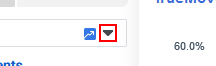
Workflow: SetCustomize

Step 1 [then]: click on the text

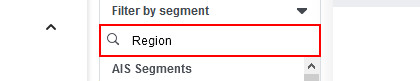
Step 2: get-text from the label

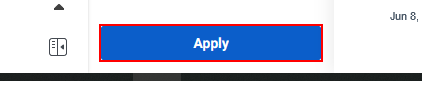
Step 3: find the element 'Apply'

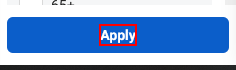
Step 4 [then]: click on the element 'Apply'

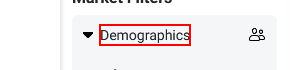
Step 5 [else]: click on the element 'Demographics'

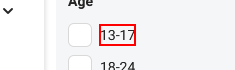
Step 6 [else]: click on the element '" + ageGroup + "'

Step 7 [default]: click on the element 'Apply' (same screen as step 4)

Step 8 [else]: click on the element 'Demographics' (same screen as step 5) (repeated 3 times)

Step 11 [else]: click on the element '"+ ageGroup + "' (same screen as step 6)

Step 12 [else]: click on the element 'Demographics' (same screen as step 5)

Step 13 [then]: click on the text (same screen as step 1)
